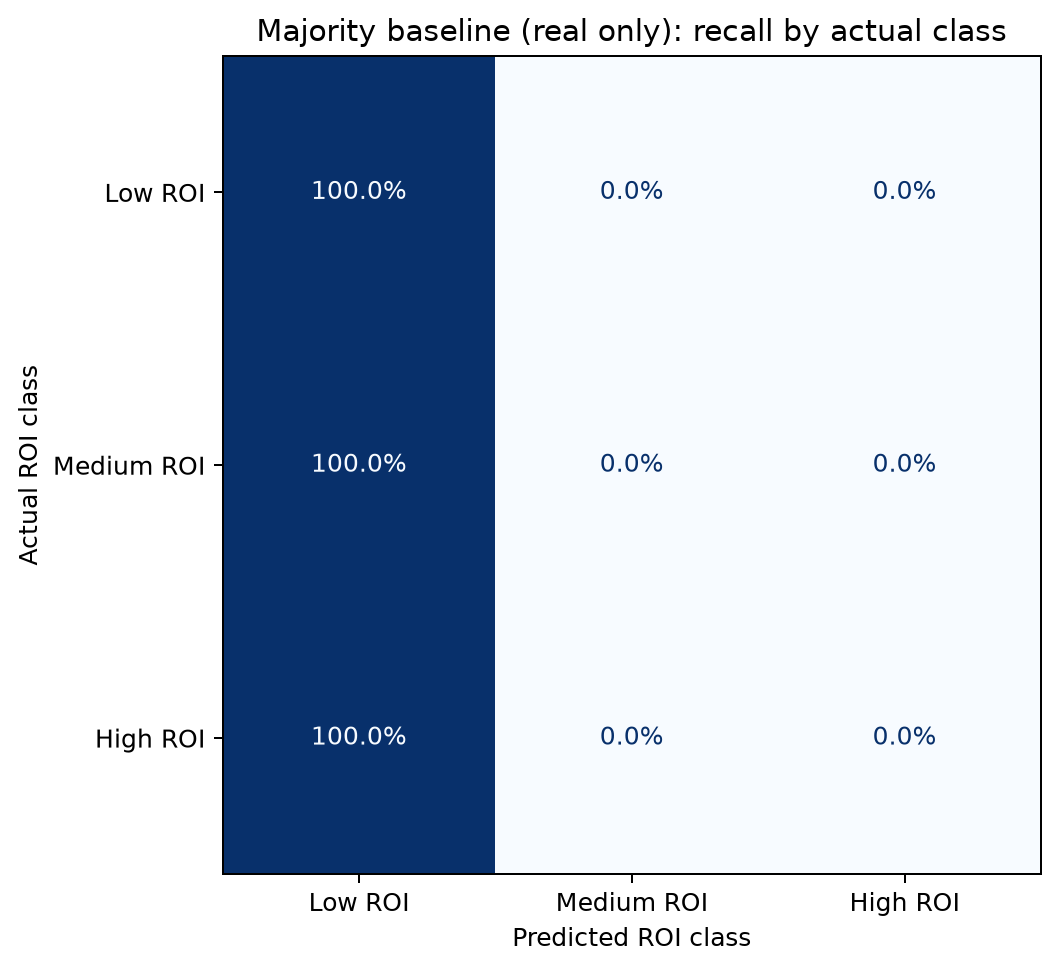

Source data for this figure (header and first rows):
, predicted_Low ROI, predicted_Medium ROI, predicted_High ROI
actual_Low ROI, 1.0, 0.0, 0.0
actual_Medium ROI, 1.0, 0.0, 0.0
actual_High ROI, 1.0, 0.0, 0.0
